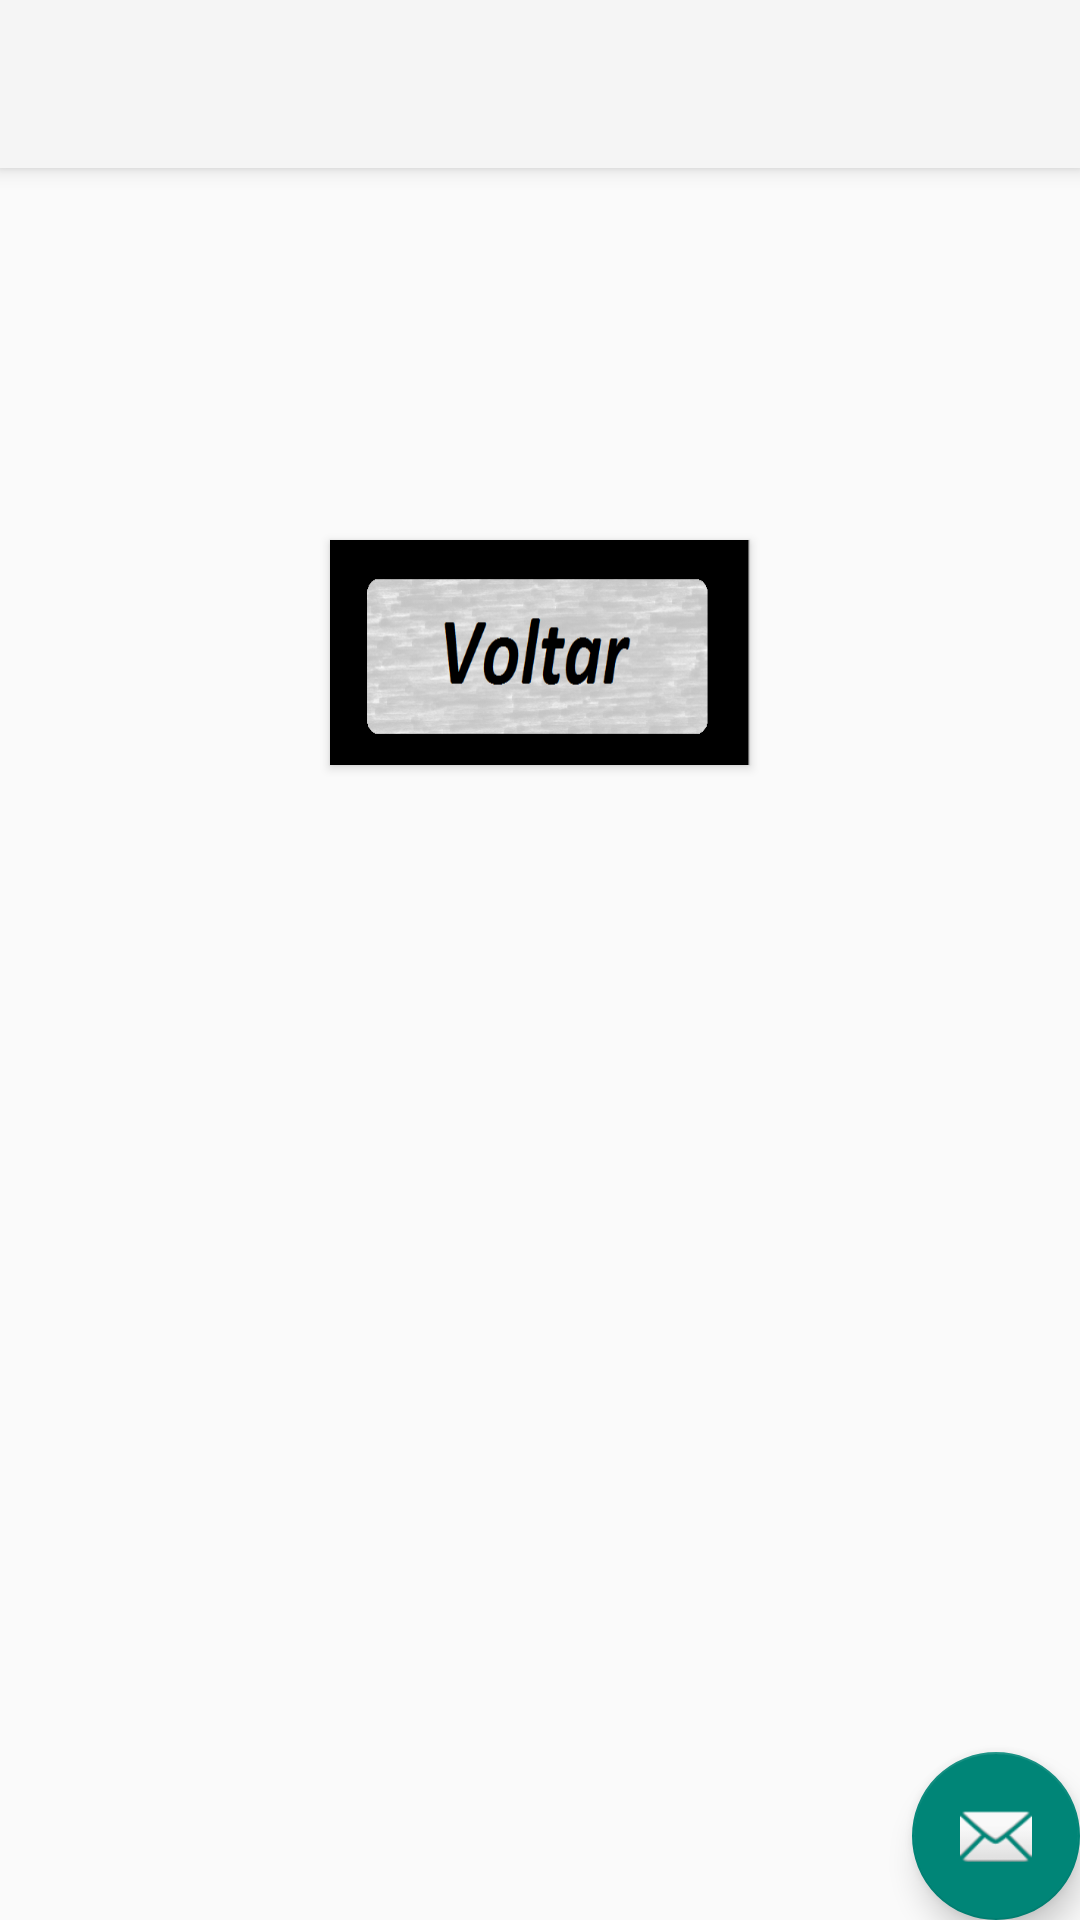

Produce the Android XML layout that renders to this screen, including the resource entries it uses.
<!-- AndroidManifest.xml: application theme AppTheme -->
<!-- res/layout/activity_modo_livre.xml -->
<?xml version="1.0" encoding="utf-8"?>
<android.support.design.widget.CoordinatorLayout xmlns:android="http://schemas.android.com/apk/res/android"
    xmlns:app="http://schemas.android.com/apk/res-auto"
    xmlns:tools="http://schemas.android.com/tools"
    android:layout_width="match_parent"
    android:layout_height="match_parent"
    tools:context="br.com.oficinasprojetc3.myapplication.ModoLivre">

    <android.support.design.widget.AppBarLayout
        android:layout_width="match_parent"
        android:layout_height="wrap_content"
        android:theme="@style/AppTheme.AppBarOverlay">

        <android.support.v7.widget.Toolbar
            android:id="@+id/toolbar"
            android:layout_width="match_parent"
            android:layout_height="?attr/actionBarSize"
            android:background="?attr/colorPrimary"
            app:popupTheme="@style/AppTheme.PopupOverlay" />

    </android.support.design.widget.AppBarLayout>

    <include layout="@layout/content_modo_livre" />

    <android.support.design.widget.FloatingActionButton
        android:id="@+id/fab"
        android:layout_width="wrap_content"
        android:layout_height="wrap_content"
        android:layout_gravity="bottom|end"
        android:layout_margin="@dimen/fab_margin"
        app:srcCompat="@android:drawable/ic_dialog_email" />

</android.support.design.widget.CoordinatorLayout>
<!-- res/layout/content_modo_livre.xml (included above) -->
<?xml version="1.0" encoding="utf-8"?>
<LinearLayout xmlns:android="http://schemas.android.com/apk/res/android"
    android:layout_width="match_parent"
    android:layout_height="match_parent"
    android:orientation="vertical"
    android:background="@drawable/telafundo"
    android:weightSum="1">



    <Button
        android:layout_gravity="center"
        android:layout_width="140dp"
        android:layout_height="75dp"
        android:background="@drawable/bvoltar"
        android:id="@+id/ButtonVoltar"
        android:paddingTop="32sp"
        android:drawablePadding="-15sp"
        android:layout_marginTop="180dp"/>


</LinearLayout>
<!-- resources referenced by this layout -->
<resources>
  <!-- drawable bvoltar: png bitmap (drawable, 61111 bytes) -->
  <style name="AppTheme.AppBarOverlay" parent="ThemeOverlay.AppCompat.Dark.ActionBar" />
  <style name="AppTheme.PopupOverlay" parent="ThemeOverlay.AppCompat.Light" />
  <style name="AppTheme" parent="Theme.AppCompat.Light.NoActionBar">
                  
              </style>
</resources>
